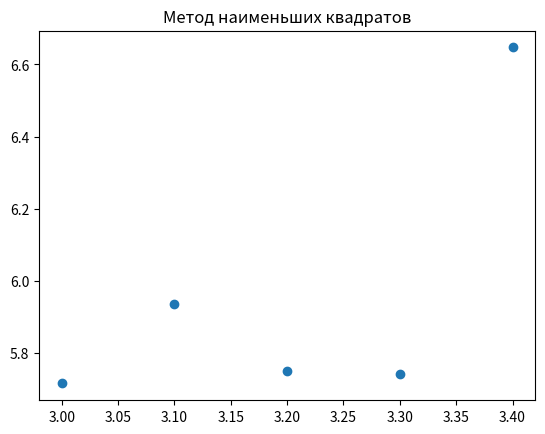

The script that saved this image:
import matplotlib.pyplot as plt


x = [3, 3.1, 3.2, 3.3, 3.4]
y = [5.715, 5.935, 5.750, 5.741, 6.647]

plt.plot(x,y, 'o')
plt.title("Метод наименьших квадратов")
plt.show()